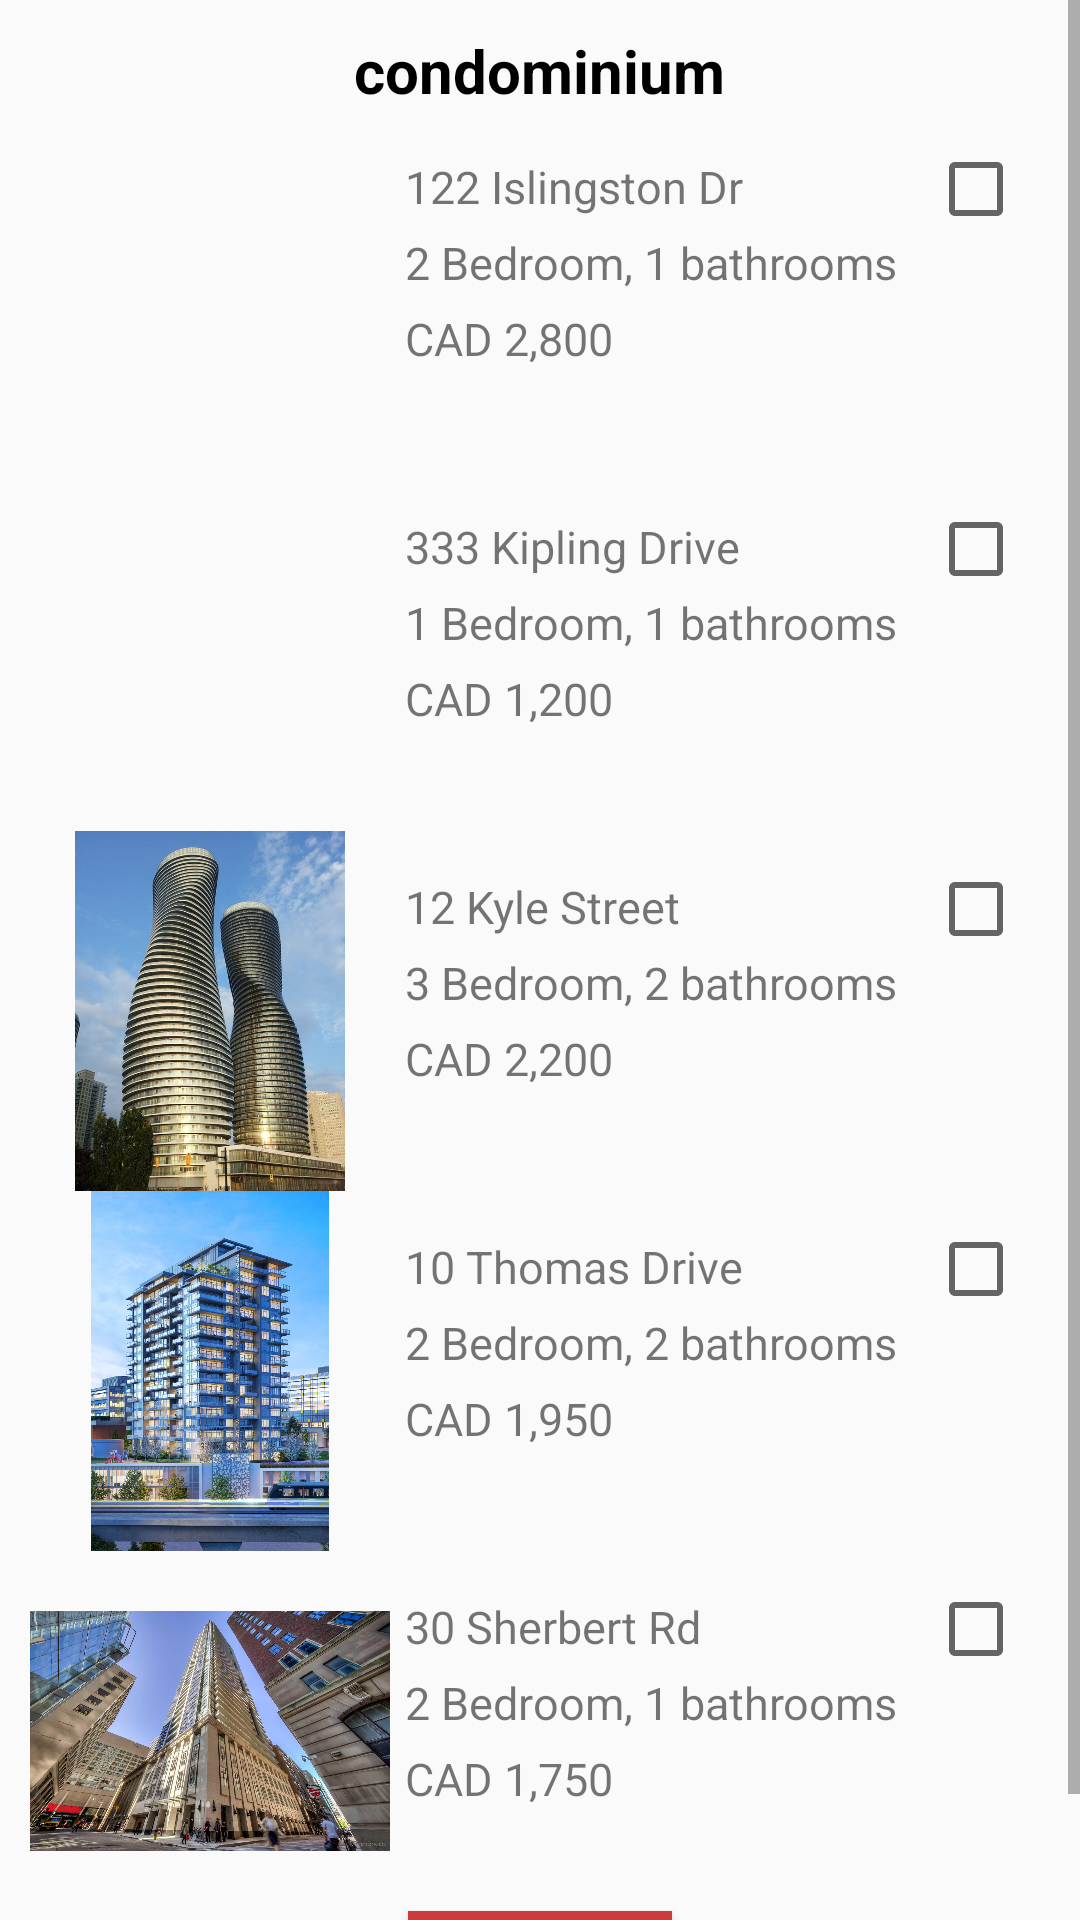

This screen was rendered from an Android layout file. Write that file and the resources it references.
<!-- AndroidManifest.xml: application theme AppTheme -->
<!-- res/layout/activity_goutham_condominium.xml -->
<?xml version="1.0" encoding="utf-8"?>
<ScrollView xmlns:android="http://schemas.android.com/apk/res/android"
    xmlns:app="http://schemas.android.com/apk/res-auto"
    xmlns:tools="http://schemas.android.com/tools"
    android:layout_width="match_parent"
    android:layout_height="match_parent"
    tools:context=".GouthamCondominiumActivity">

    <LinearLayout
        android:layout_width="match_parent"
        android:layout_height="match_parent"
        android:orientation="vertical">
        <TextView
            style="@style/header"
            android:text="condominium"
            android:textSize="20sp"
            android:layout_marginTop="10dp"/>

        <LinearLayout
            android:layout_width="match_parent"
            android:layout_height="wrap_content"
            android:orientation="horizontal">
            <ImageView
                android:layout_width="120dp"
                android:layout_height="120dp"
                android:layout_marginLeft="10dp"
                android:src="@drawable/condo1"/>
            <LinearLayout
                android:layout_width="wrap_content"
                android:layout_height="wrap_content"
                android:orientation="vertical"
                android:layout_marginTop="10dp">

                <TextView
                    style="@style/Details"
                    android:text="@string/condoAddress1"
                    />
                <TextView
                    style="@style/Details"
                    android:text="@string/condoDiscription1"
                    />
                <TextView
                    style="@style/Details"
                    android:text="@string/condoPrice1"
                    />
            </LinearLayout>

            <CheckBox
                android:id="@+id/gouthamCondominiumCheckBox1"
                android:layout_width="wrap_content"
                android:layout_height="wrap_content"
                android:layout_margin="10dp"/>

        </LinearLayout>

        <LinearLayout
            android:layout_width="match_parent"
            android:layout_height="wrap_content"
            android:orientation="horizontal">
            <ImageView
                android:layout_width="120dp"
                android:layout_height="120dp"
                android:layout_marginLeft="10dp"
                android:src="@drawable/condo2"/>
            <LinearLayout
                android:layout_width="wrap_content"
                android:layout_height="wrap_content"
                android:orientation="vertical"
                android:layout_marginTop="10dp">

                <TextView
                    style="@style/Details"
                    android:text="@string/condoAddress2"
                    />
                <TextView
                    style="@style/Details"
                    android:text="@string/condoDiscription2"
                    />
                <TextView
                    style="@style/Details"
                    android:text="@string/condoPrice2"
                    />
            </LinearLayout>

            <CheckBox
                android:id="@+id/gouthamCondominiumCheckBox2"
                android:layout_width="wrap_content"
                android:layout_height="wrap_content"
                android:layout_margin="10dp"/>

        </LinearLayout>

        <LinearLayout
            android:layout_width="match_parent"
            android:layout_height="wrap_content"
            android:orientation="horizontal">
            <ImageView
                android:layout_width="120dp"
                android:layout_height="120dp"
                android:layout_marginLeft="10dp"
                android:src="@drawable/condo3"/>
            <LinearLayout
                android:layout_width="wrap_content"
                android:layout_height="wrap_content"
                android:orientation="vertical"
                android:layout_marginTop="10dp">

                <TextView
                    style="@style/Details"
                    android:text="@string/condoAddress3"
                    />
                <TextView
                    style="@style/Details"
                    android:text="@string/condoDiscription3"
                    />
                <TextView
                    style="@style/Details"
                    android:text="@string/condoPrice3"
                    />
            </LinearLayout>

            <CheckBox
                android:id="@+id/gouthamCondominiumCheckBox3"
                android:layout_width="wrap_content"
                android:layout_height="wrap_content"
                android:layout_margin="10dp"/>

        </LinearLayout>

        <LinearLayout
            android:layout_width="match_parent"
            android:layout_height="wrap_content"
            android:orientation="horizontal">
            <ImageView
                android:layout_width="120dp"
                android:layout_height="120dp"
                android:layout_marginLeft="10dp"
                android:src="@drawable/condo4"/>
            <LinearLayout
                android:layout_width="wrap_content"
                android:layout_height="wrap_content"
                android:orientation="vertical"
                android:layout_marginTop="10dp">

                <TextView
                    style="@style/Details"
                    android:text="@string/condoAddress4"
                    />
                <TextView
                    style="@style/Details"
                    android:text="@string/condoDiscription4"
                    />
                <TextView
                    style="@style/Details"
                    android:text="@string/condoPrice4"
                    />
            </LinearLayout>

            <CheckBox
                android:id="@+id/gouthamCondominiumCheckBox4"
                android:layout_width="wrap_content"
                android:layout_height="wrap_content"
                android:layout_margin="10dp"/>

        </LinearLayout>

        <LinearLayout
            android:layout_width="match_parent"
            android:layout_height="wrap_content"
            android:orientation="horizontal">
            <ImageView
                android:layout_width="120dp"
                android:layout_height="120dp"
                android:layout_marginLeft="10dp"
                android:src="@drawable/condo5"/>
            <LinearLayout
                android:layout_width="wrap_content"
                android:layout_height="wrap_content"
                android:orientation="vertical"
                android:layout_marginTop="10dp">

                <TextView
                    style="@style/Details"
                    android:text="@string/condoAddress5"
                    />
                <TextView
                    style="@style/Details"
                    android:text="@string/condoDiscription5"
                    />
                <TextView
                    style="@style/Details"
                    android:text="@string/condoPrice5"
                    />
            </LinearLayout>

            <CheckBox
                android:id="@+id/gouthamCondominiumCheckBox5"
                android:layout_width="wrap_content"
                android:layout_height="wrap_content"
                android:layout_margin="10dp"/>

        </LinearLayout>

        <Button
            android:id="@+id/gouthamCondominiumNextButton"
            style="@style/enter"
            android:background="#FFFFFF"
            android:backgroundTint="#CC3C3C"
            android:text="@string/nextButton" />

    </LinearLayout>

</ScrollView>
<!-- resources referenced by this layout -->
<resources>
  <!-- drawable condo3: jpg bitmap (drawable-v24, 123595 bytes) -->
  <!-- drawable condo4: jpg bitmap (drawable-v24, 624456 bytes) -->
  <!-- drawable condo5: jpg bitmap (drawable-v24, 406321 bytes) -->
  <string name="condoAddress1">122 Islingston Dr</string>
  <string name="condoAddress2">333 Kipling Drive</string>
  <string name="condoAddress3">12 Kyle Street</string>
  <string name="condoAddress4">10 Thomas Drive</string>
  <string name="condoAddress5">30 Sherbert Rd</string>
  <string name="condoDiscription1">2 Bedroom, 1 bathrooms</string>
  <string name="condoDiscription2">1 Bedroom, 1 bathrooms</string>
  <string name="condoDiscription3">3 Bedroom, 2 bathrooms</string>
  <string name="condoDiscription4">2 Bedroom,  2 bathrooms</string>
  <string name="condoDiscription5">2 Bedroom, 1 bathrooms</string>
  <string name="condoPrice1">CAD 2,800</string>
  <string name="condoPrice2">CAD 1,200</string>
  <string name="condoPrice3">CAD 2,200</string>
  <string name="condoPrice4">CAD 1,950</string>
  <string name="condoPrice5">CAD 1,750</string>
  <string name="nextButton">Next</string>
  <style name="Details">
          <item name="android:textSize">15dp</item>
          <item name="android:layout_marginTop">5dp</item>
          <item name="android:layout_marginLeft">5dp</item>
          <item name="android:layout_width">wrap_content</item>
          <item name="android:layout_height">wrap_content</item>
      </style>
  <style name="enter">
          <item name="android:textSize">25sp</item>
          <item name="android:background">#000000</item>
          <item name="android:layout_gravity">center</item>
          <item name="android:layout_width">wrap_content</item>
          <item name="android:layout_height">wrap_content</item>
          <item name="android:padding">5dp</item>
      </style>
  <style name="header">
          <item name="android:textColor">#000000</item>
          <item name="android:textStyle">bold</item>
          <item name="android:layout_gravity">center</item>
          <item name="android:layout_width">wrap_content</item>
          <item name="android:layout_height">wrap_content</item>
      </style>
  <style name="AppTheme" parent="Theme.AppCompat.Light.DarkActionBar">
          
          <item name="colorPrimary">@color/colorPrimary</item>
          <item name="colorPrimaryDark">@color/colorPrimaryDark</item>
          <item name="colorAccent">@color/colorAccent</item>
      </style>
  <!-- not gathered from this repository: default colours our renderer supplied (Android Studio template values) -->
  <color name="colorPrimary">#FF6200EE</color>
  <color name="colorPrimaryDark">#FF3700B3</color>
  <color name="colorAccent">#FF03DAC5</color>
</resources>
